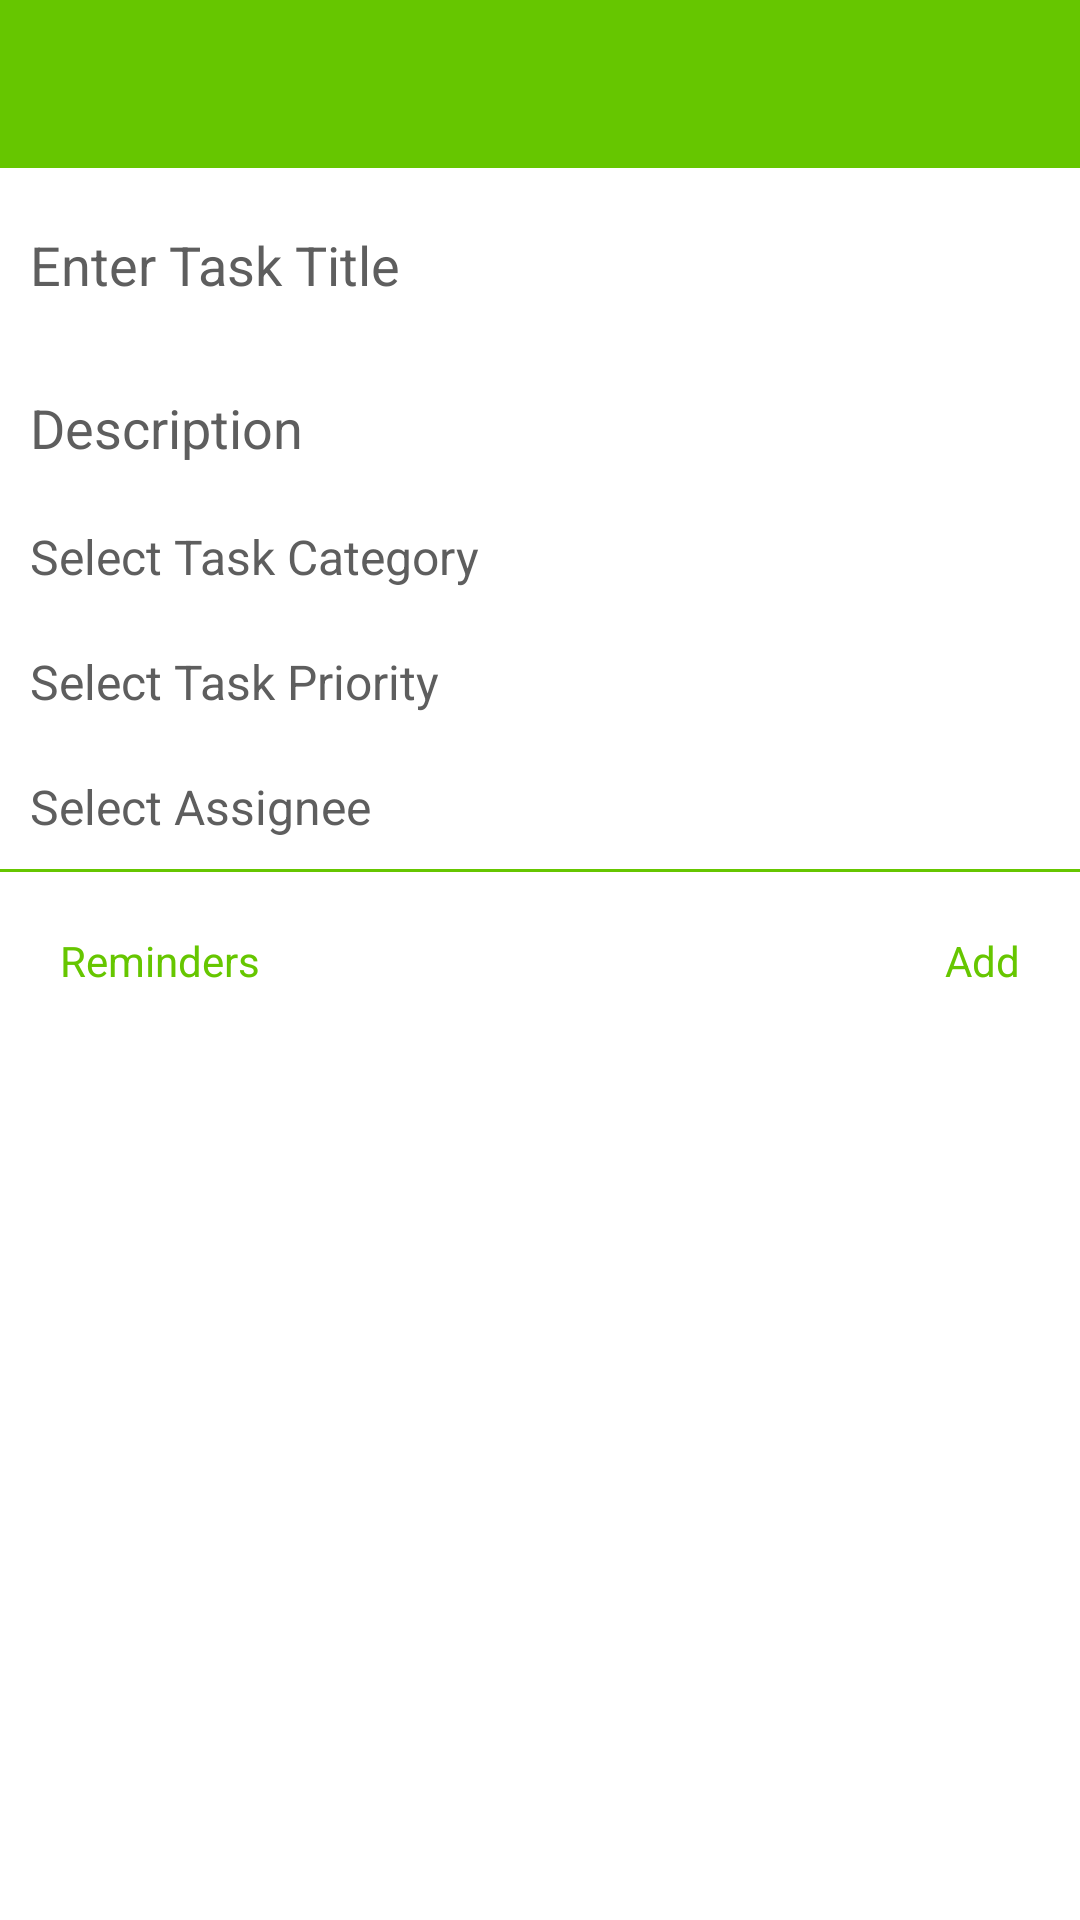

Android layout source for this screen:
<!-- AndroidManifest.xml: application theme AppTheme -->
<!-- res/layout/activity_viewtask.xml -->
<?xml version="1.0" encoding="utf-8"?>
<ScrollView
    xmlns:android="http://schemas.android.com/apk/res/android"
    android:layout_width="match_parent"
    android:layout_height="fill_parent"
    android:fillViewport="true"
    android:background="@color/white"
    android:id="@+id/scrollableView">
    <LinearLayout
        android:layout_width="match_parent"
        android:layout_height="fill_parent"
        android:background="@color/white"
        android:orientation="vertical">

        <include
            layout="@layout/layout_toolbar"
            android:layout_width="fill_parent"
            android:layout_height="wrap_content"></include>

        <EditText
            android:layout_width="fill_parent"
            android:layout_height="wrap_content"
            android:id="@+id/labelTextView"
            android:textColorHint="@color/light_grey"
            android:textColor="@color/black"
            android:padding="@dimen/padding_large"
            android:layout_marginTop="@dimen/margin_large"
            android:hint="@string/empty_title"
            />


        <EditText
            android:layout_width="fill_parent"
            android:layout_height="wrap_content"
            android:id="@+id/descriptionTextView"
            android:gravity="top|left"
            android:textColorHint="@color/light_grey"
            android:textColor="@color/black"
            android:padding="@dimen/padding_large"
            android:layout_marginTop="@dimen/margin_large"
            android:hint="@string/description"
            />


        <LinearLayout
            android:layout_width="fill_parent"
            android:layout_height="wrap_content"
            android:orientation="horizontal"
            android:weightSum="2">

            <TextView
                android:id="@+id/selectCategoryTextView"
                android:layout_width="0dp"
                android:layout_height="match_parent"
                android:layout_weight="1.3"
                android:textColor="@color/light_grey"
                android:text="@string/selectCategory"
                android:padding="@dimen/padding_large"
                android:textSize="@dimen/text_size_large"/>


            <TextView
                android:id="@+id/selectedCatgeoryTextView"
                android:layout_width="0dp"
                android:layout_height="match_parent"
                android:layout_weight="0.7"
                android:textColor="@color/app_color"
                android:padding="@dimen/padding_large"
                android:gravity="right"/>


        </LinearLayout>


        <LinearLayout
            android:layout_width="fill_parent"
            android:layout_height="wrap_content"
            android:orientation="horizontal"
            android:weightSum="2">

            <TextView
                android:id="@+id/selectPriorityTextView"
                android:layout_width="0dp"
                android:layout_height="match_parent"
                android:layout_weight="1.3"
                android:textColor="@color/light_grey"
                android:text="@string/selectpriority"
                android:padding="@dimen/padding_large"
                android:textSize="@dimen/text_size_large"/>


            <TextView
                android:id="@+id/selectedPriorityTextView"
                android:layout_width="0dp"
                android:layout_height="match_parent"
                android:layout_weight="0.7"
                android:textColor="@color/app_color"
                android:padding="@dimen/padding_large"
                android:gravity="right"/>

        </LinearLayout>


        <LinearLayout
            android:layout_width="fill_parent"
            android:layout_height="wrap_content"
            android:orientation="horizontal"
            android:weightSum="2">

            <TextView
                android:id="@+id/selectTypeTextView"
                android:layout_width="0dp"
                android:layout_height="match_parent"
                android:layout_weight="1.3"
                android:textColor="@color/light_grey"
                android:text="@string/selectType"
                android:padding="@dimen/padding_large"
                android:textSize="@dimen/text_size_large"/>


            <TextView
                android:id="@+id/selectedTypeTextView"
                android:layout_width="0dp"
                android:layout_height="match_parent"
                android:layout_weight="0.7"
                android:textColor="@color/app_color"
                android:padding="@dimen/padding_large"
                android:gravity="right"/>

        </LinearLayout>

        <LinearLayout
            android:layout_width="fill_parent"
            android:layout_height="wrap_content"
            android:orientation="horizontal"
            android:id="@+id/groupLayout"
            android:visibility="gone"
            android:layout_margin="@dimen/margin_normal"
            android:weightSum="3">

            <LinearLayout
                android:layout_width="0dp"
                android:layout_weight="1"
                android:layout_height="wrap_content"
                android:gravity="center"
                android:orientation="vertical">

                <de.hdodenhof.circleimageview.CircleImageView
                    xmlns:app="http://schemas.android.com/apk/res-auto"
                    android:id="@+id/contactImage1"
                    android:layout_width="60dp"
                    android:layout_height="60dp"
                    android:src="@drawable/add_user"
                    app:border_width="2dp"
                    app:border_color="@color/white"/>

                <TextView
                    android:id="@+id/contactName1"
                    android:layout_width="wrap_content"
                    android:layout_height="wrap_content"
                    android:textColor="@color/app_color"
                    android:padding="@dimen/padding_large"
                    android:text="Contact Name"
                    android:singleLine="true"
                    android:gravity="center"/>
            </LinearLayout>

            <LinearLayout
                android:layout_width="0dp"
                android:layout_weight="1"
                android:layout_height="wrap_content"
                android:gravity="center"
                android:orientation="vertical">

                <de.hdodenhof.circleimageview.CircleImageView
                    xmlns:app="http://schemas.android.com/apk/res-auto"
                    android:id="@+id/contactImage2"
                    android:layout_width="60dp"
                    android:layout_height="60dp"
                    android:src="@drawable/add_user"
                    app:border_width="2dp"
                    app:border_color="@color/white"/>

                <TextView
                    android:id="@+id/contactName2"
                    android:layout_width="wrap_content"
                    android:layout_height="wrap_content"
                    android:textColor="@color/app_color"
                    android:padding="@dimen/padding_large"
                    android:text="Contact Name"
                    android:singleLine="true"
                    android:gravity="center"/>
            </LinearLayout>


            <LinearLayout
                android:layout_width="0dp"
                android:layout_weight="1"
                android:layout_height="wrap_content"
                android:gravity="center"
                android:orientation="vertical">

                <de.hdodenhof.circleimageview.CircleImageView
                    xmlns:app="http://schemas.android.com/apk/res-auto"
                    android:id="@+id/contactImage3"
                    android:layout_width="60dp"
                    android:layout_height="60dp"
                    android:src="@drawable/add_user"
                    app:border_width="2dp"
                    app:border_color="@color/white"/>

                <TextView
                    android:id="@+id/contactName3"
                    android:layout_width="wrap_content"
                    android:layout_height="wrap_content"
                    android:textColor="@color/app_color"
                    android:padding="@dimen/padding_large"
                    android:text="Contact Name"
                    android:singleLine="true"
                    android:gravity="center"/>
            </LinearLayout>


        </LinearLayout>

        <EditText
            android:layout_width="fill_parent"
            android:layout_height="wrap_content"
            android:id="@+id/dateTextView"
            android:hint="@string/date"
            android:textColorHint="@color/light_grey"
            android:textColor="@color/black"
            android:padding="@dimen/padding_large"
            android:layout_margin="@dimen/margin_large"
            android:visibility="gone"
            />
        <View
            android:layout_width="fill_parent"
            android:layout_height="1dp"
            android:background="@color/app_color"></View>

        <RelativeLayout
            android:layout_width="fill_parent"
            android:layout_height="wrap_content"
            android:layout_margin="@dimen/margin_large">

            <TextView
                android:layout_width="wrap_content"
                android:layout_height="wrap_content"
                android:text="@string/reminder"
                android:layout_alignParentLeft="true"
                android:textColor="@color/app_color"
                android:padding="@dimen/padding_large"/>


            <TextView
                android:id="@+id/addReminderTextView"
                android:layout_width="wrap_content"
                android:layout_height="wrap_content"
                android:text="@string/add_reminder"
                android:layout_alignParentRight="true"
                android:textColor="@color/app_color"
                android:padding="@dimen/padding_large"/>

        </RelativeLayout>

        <ListView
            android:layout_width="fill_parent"
            android:layout_height="wrap_content"
            android:background="@color/white"
            android:id="@+id/reminderslistView"
            android:layout_marginBottom="@dimen/margin_large"
            android:layout_marginRight="@dimen/margin_large"
            android:layout_marginLeft="@dimen/margin_large"
            ></ListView>

    </LinearLayout>

</ScrollView>
<!-- res/layout/layout_toolbar.xml (included above) -->
<?xml version="1.0" encoding="utf-8"?>
<android.support.v7.widget.Toolbar
    android:id="@+id/toolbar"
    android:layout_width="match_parent"
    android:layout_height="?attr/actionBarSize"
    android:background="?attr/colorPrimary"
    xmlns:android="http://schemas.android.com/apk/res/android" />
<!-- resources referenced by this layout -->
<resources>
  <color name="app_color">#66c600</color>
  <color name="black">#000000</color>
  <color name="light_grey">#5e5e5e</color>
  <color name="white">#ffffff</color>
  <dimen name="margin_large">10dp</dimen>
  <dimen name="margin_normal">5dp</dimen>
  <dimen name="padding_large">10dp</dimen>
  <dimen name="text_size_large">16sp</dimen>
  <!-- drawable add_user: png bitmap (drawable-hdpi, 1219 bytes) -->
  <string name="add_reminder">Add</string>
  <string name="date">Select Date</string>
  <string name="description">Description</string>
  <string name="empty_title">Enter Task Title</string>
  <string name="reminder">Reminders</string>
  <string name="selectCategory">Select Task Category</string>
  <string name="selectType">Select Assignee</string>
  <string name="selectpriority">Select Task Priority</string>
  <style name="AppTheme" parent="Theme.AppCompat.NoActionBar">
          
          <item name="colorAccent">@color/app_color</item>
          <item name="colorPrimary">@color/app_color</item>
      </style>
</resources>
